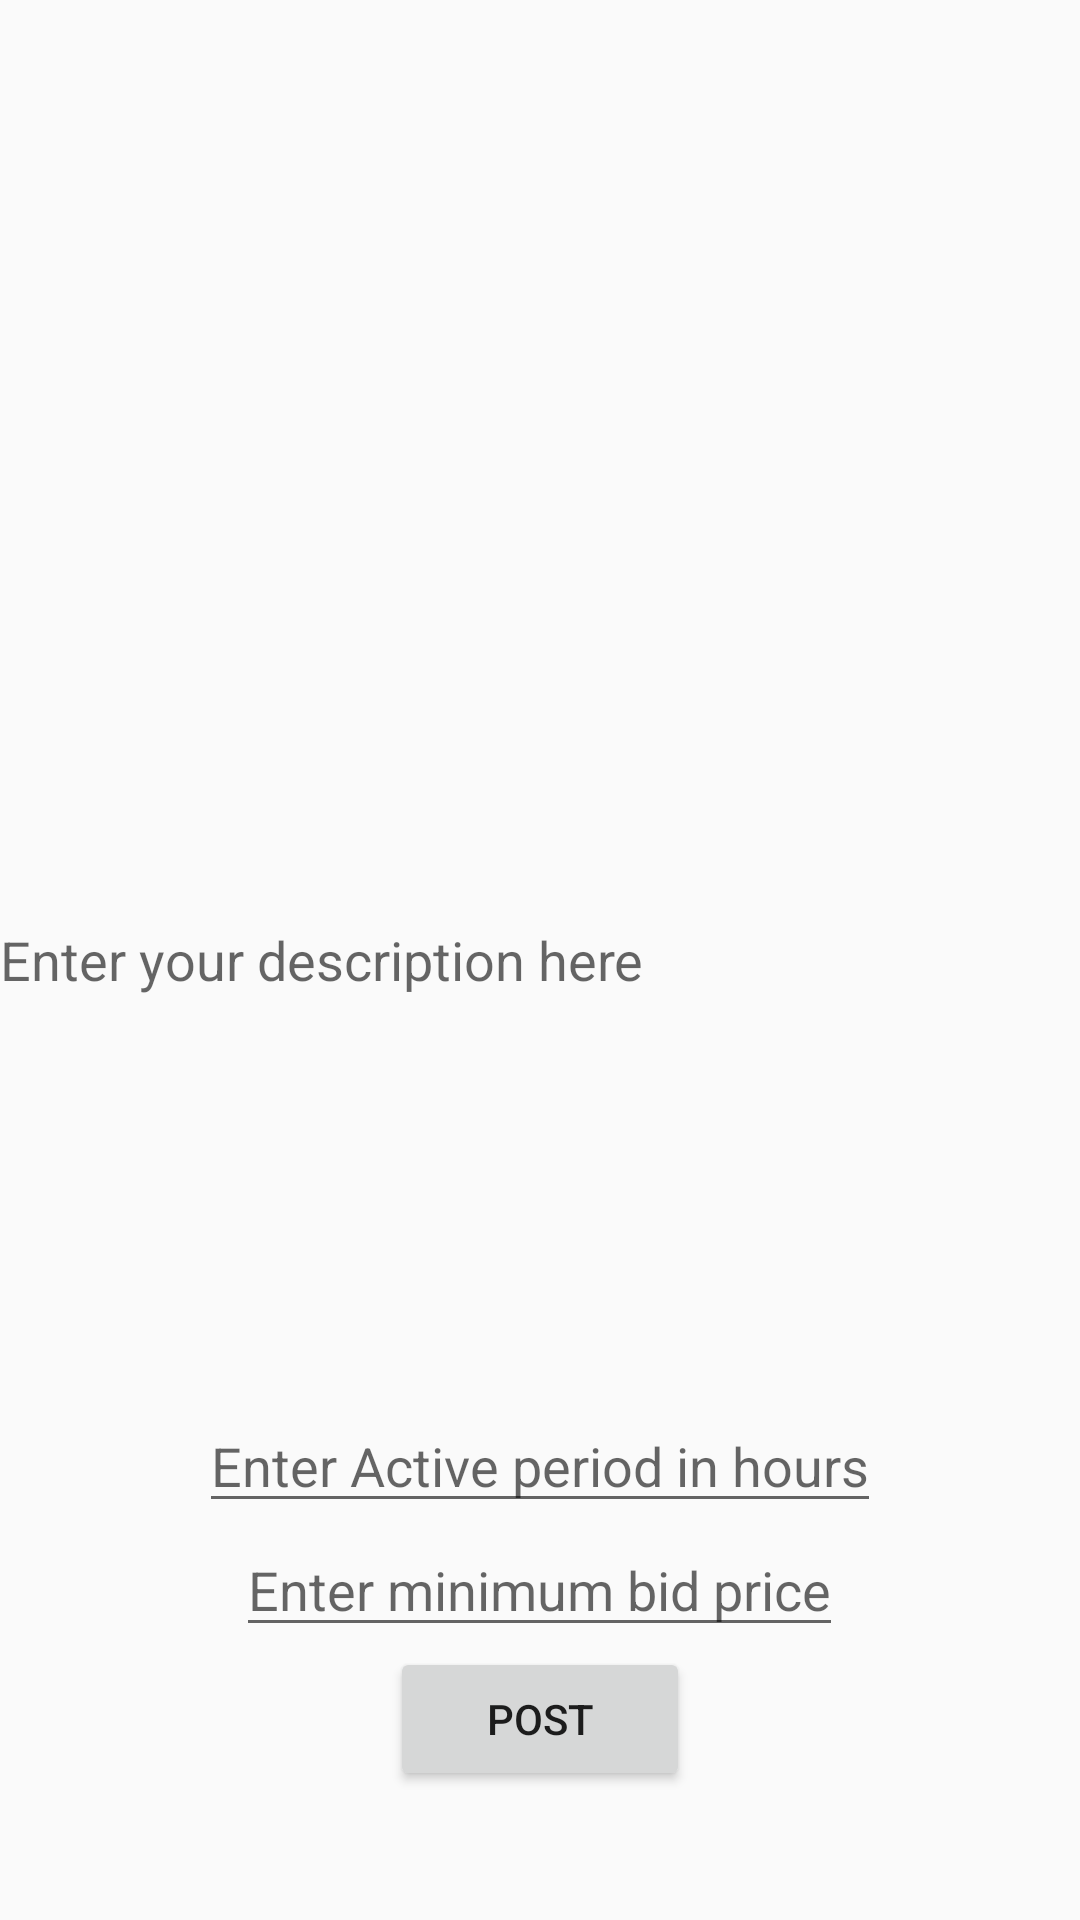

The Android layout XML behind this screen, and the referenced resources:
<!-- AndroidManifest.xml: application theme AppTheme -->
<!-- res/layout/activity_post.xml -->
<?xml version="1.0" encoding="utf-8"?>
<RelativeLayout xmlns:android="http://schemas.android.com/apk/res/android"
    android:orientation="vertical" android:layout_width="match_parent"
    android:layout_height="match_parent">

    <ImageView
        android:layout_width="fill_parent"
        android:layout_height="200dp"
        android:id="@+id/imageView12"
        android:layout_gravity="center_horizontal" />

    <EditText
        android:layout_width="match_parent"
        android:layout_height="100dp"
        android:id="@+id/edt_desc"
        android:background="@drawable/custom_rounded_corner_layout"
        android:maxLength="150"
        android:hint="Enter your description here"
        android:layout_centerVertical="true"
        android:layout_alignParentLeft="true"
        android:layout_alignParentStart="true" />

    <Button
        android:layout_width="100dp"
        android:layout_height="wrap_content"
        android:text="Post"
        android:id="@+id/btn_post"
        android:layout_gravity="center_horizontal"
        android:layout_alignParentBottom="true"
        android:layout_centerHorizontal="true"
        android:layout_marginBottom="43dp" />

    <EditText
        android:layout_width="wrap_content"
        android:layout_height="wrap_content"
        android:id="@+id/edt_min_amt"
        android:layout_above="@+id/btn_post"
        android:inputType="numberDecimal"
        android:hint="Enter minimum bid price"
        android:layout_centerHorizontal="true" />

    <EditText
        android:layout_width="wrap_content"
        android:layout_height="wrap_content"
        android:id="@+id/edt_period"
        android:layout_above="@+id/edt_min_amt"
        android:inputType="numberDecimal"
        android:layout_centerHorizontal="true"
        android:hint="Enter Active period in hours"/>
</RelativeLayout>
<!-- resources referenced by this layout -->
<resources>
  <style name="AppTheme" parent="Theme.AppCompat.Light.DarkActionBar">
          
          <item name="android:actionBarStyle">@style/MyActionBar</item>
          <item name="android:actionMenuTextColor">@color/app_yellow</item>
          <item name="android:windowActionBarOverlay">true</item>
          
          <item name="actionBarStyle">@style/MyActionBar</item>
          <item name="actionMenuTextColor">@color/app_yellow</item>
      </style>
  <style name="MyActionBar" parent="@style/Widget.AppCompat.Light.ActionBar">
  
          <item name="android:titleTextStyle">@style/MyActionBarTitleText</item>
          <item name="android:actionBarTabTextStyle">@style/MyActionBarTabText</item>
          <item name="android:actionBarTabStyle">@style/MyTabStyle</item>
          <item name="android:background">@drawable/actionbar</item>
          
          <item name="titleTextStyle">@style/MyActionBarTitleText</item>
          <item name="actionBarTabTextStyle">@style/MyActionBarTabText</item>
          <item name="actionBarTabStyle">@style/MyTabStyle</item>
      </style>
  <color name="app_yellow">#feac00</color>
  <style name="MyActionBarTitleText" parent="@style/TextAppearance.AppCompat.Widget.ActionBar.Title">
          <item name="android:textColor">@color/app_yellow</item>
          
      </style>
  <style name="MyActionBarTabText" parent="@style/Widget.AppCompat.ActionBar.TabText">
          <item name="android:textColor">@color/app_blue</item>
          
      </style>
  <style name="MyTabStyle" parent="Widget.AppCompat.Light.ActionBar.TabView">
          <item name="background">@android:color/transparent</item>
          <item name="android:background">@android:color/transparent</item>
  
      </style>
  <color name="app_blue">#004646</color>
</resources>
